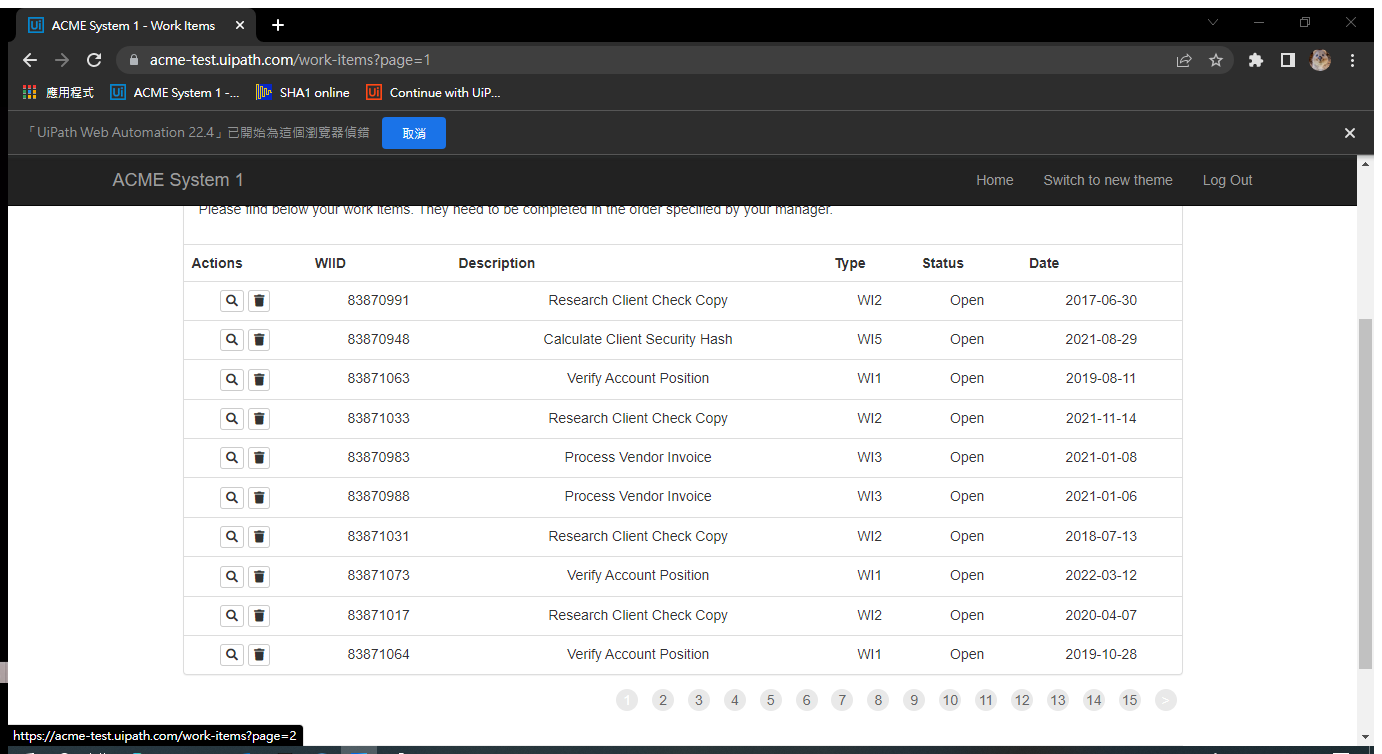
Task: Calculate Client Security Hash
Google Chrome Browser
Workflow: System1_ExtractWorkitems

Step 1: Attach Browser 'ACMESyste Page' in window 'ACME System 1 - Work Items' (chrome.exe)

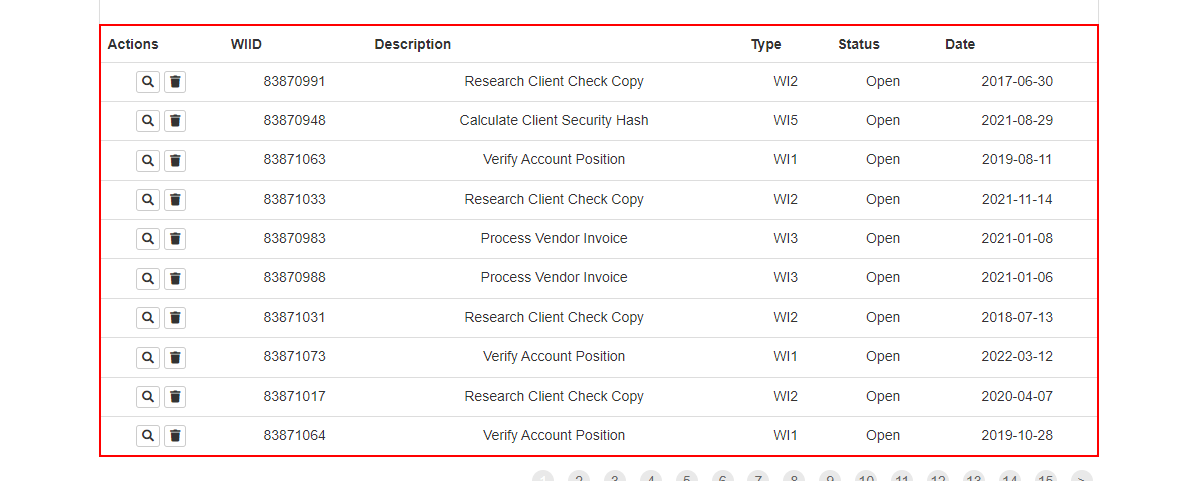
Step 2: get-text from the table